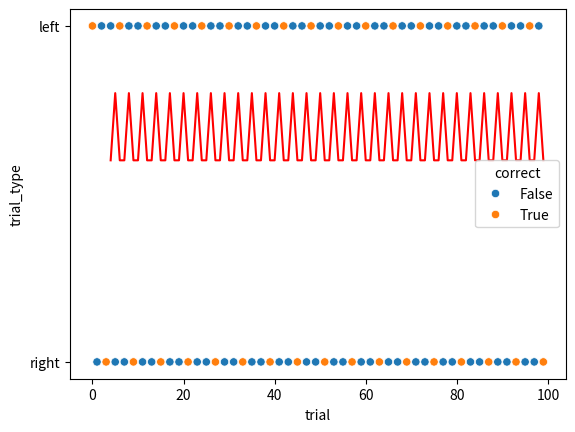

Generate this figure with matplotlib:
import matplotlib.pyplot as plt
import pandas as pd
import seaborn as sns


def plot_side_correct_performance(df: pd.DataFrame, ax: plt.Axes) -> plt.Axes:
    ax.clear()
    # select only the last 100 trials
    df = df.tail(100)
    sns.scatterplot(data=df, x="trial", y="trial_type", hue="correct", ax=ax)
    # plot the mean of the last 5 trials
    ax.plot(pd.Series([int(x) for x in df.correct]).rolling(5).mean(), "r")

    return ax

if __name__ == "__main__":
    df = pd.DataFrame(
        {
            "trial": range(100),
            "trial_type": ["left" if x % 2 == 0 else "right" for x in range(100)],
            "correct": [True if x % 3 == 0 else False for x in range(100)],
        }
    )
    fig, ax = plt.subplots()
    plot_side_correct_performance(df, ax)
    plt.show()